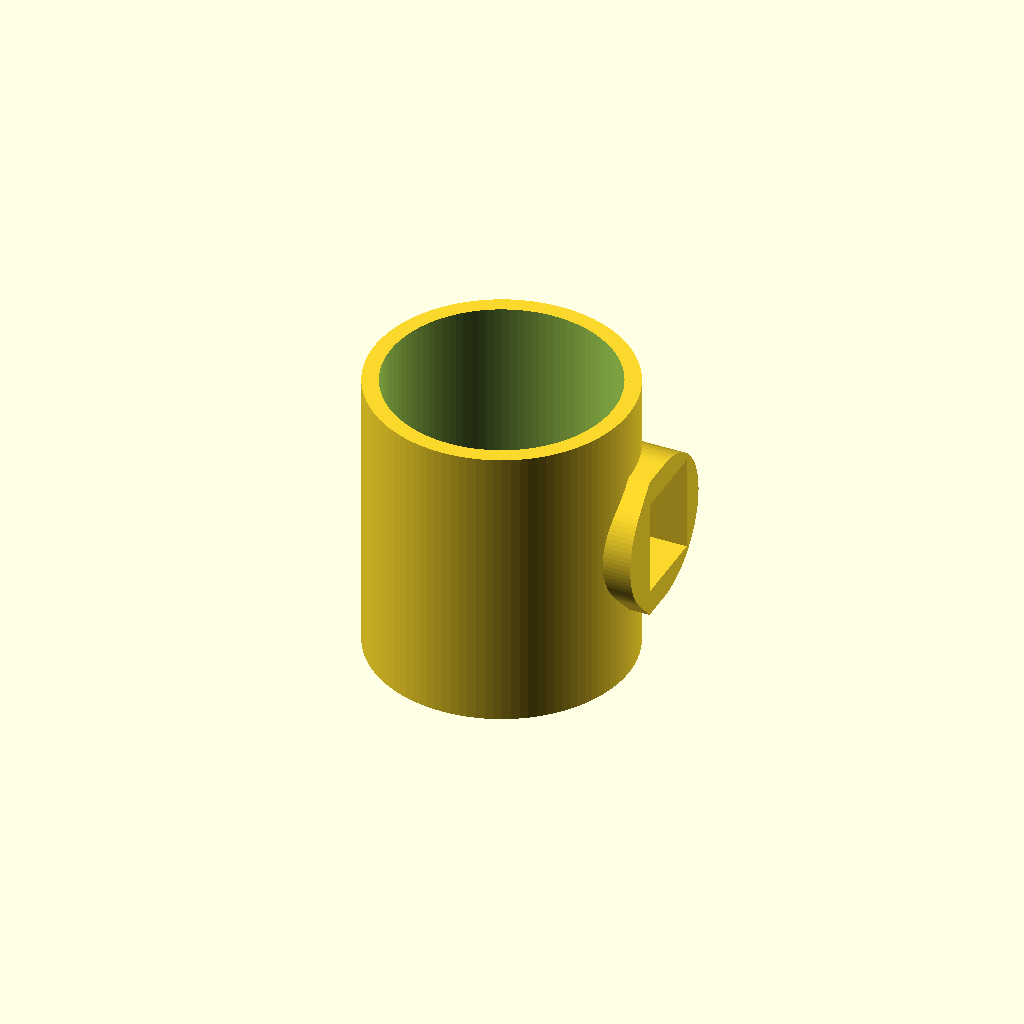
Cell 1: rendered with the file's own defaults.
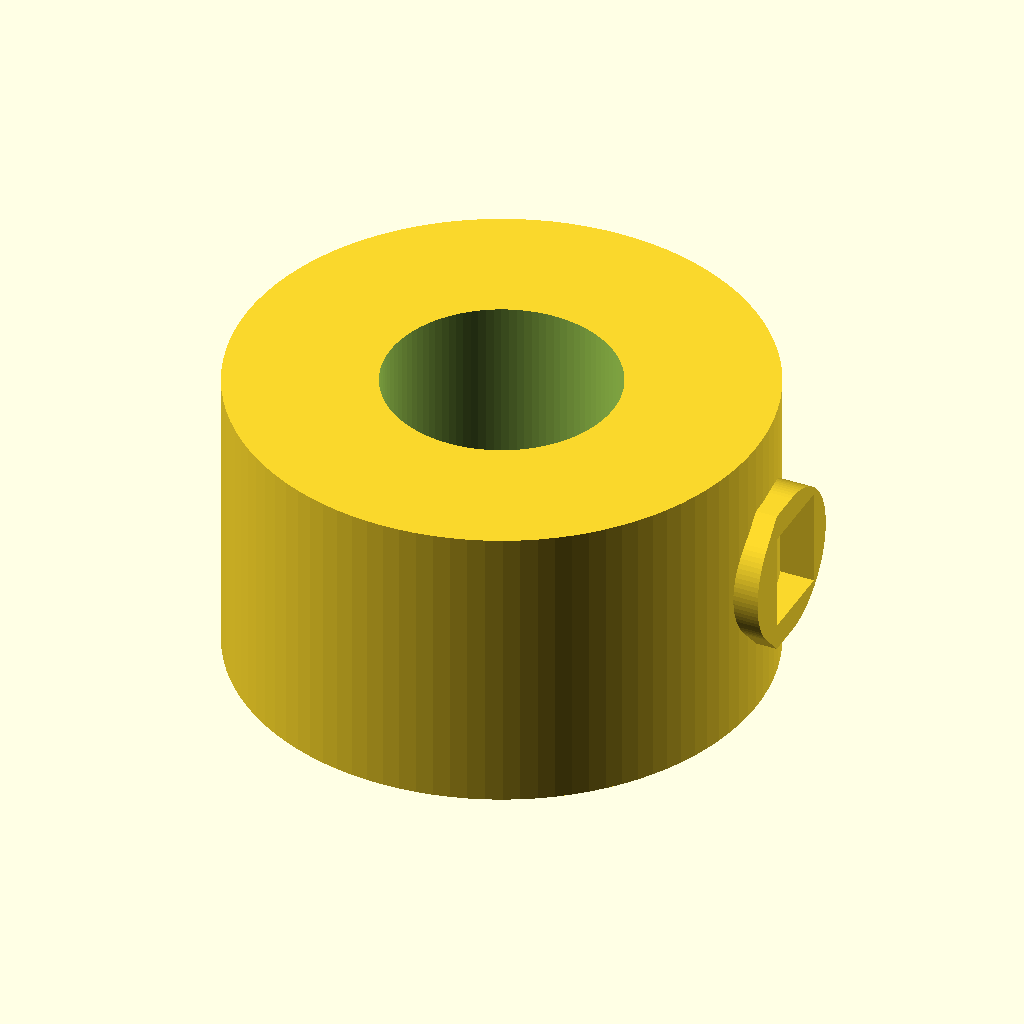
Cell 2: mug_outer_diam = 160 (everything else at default).
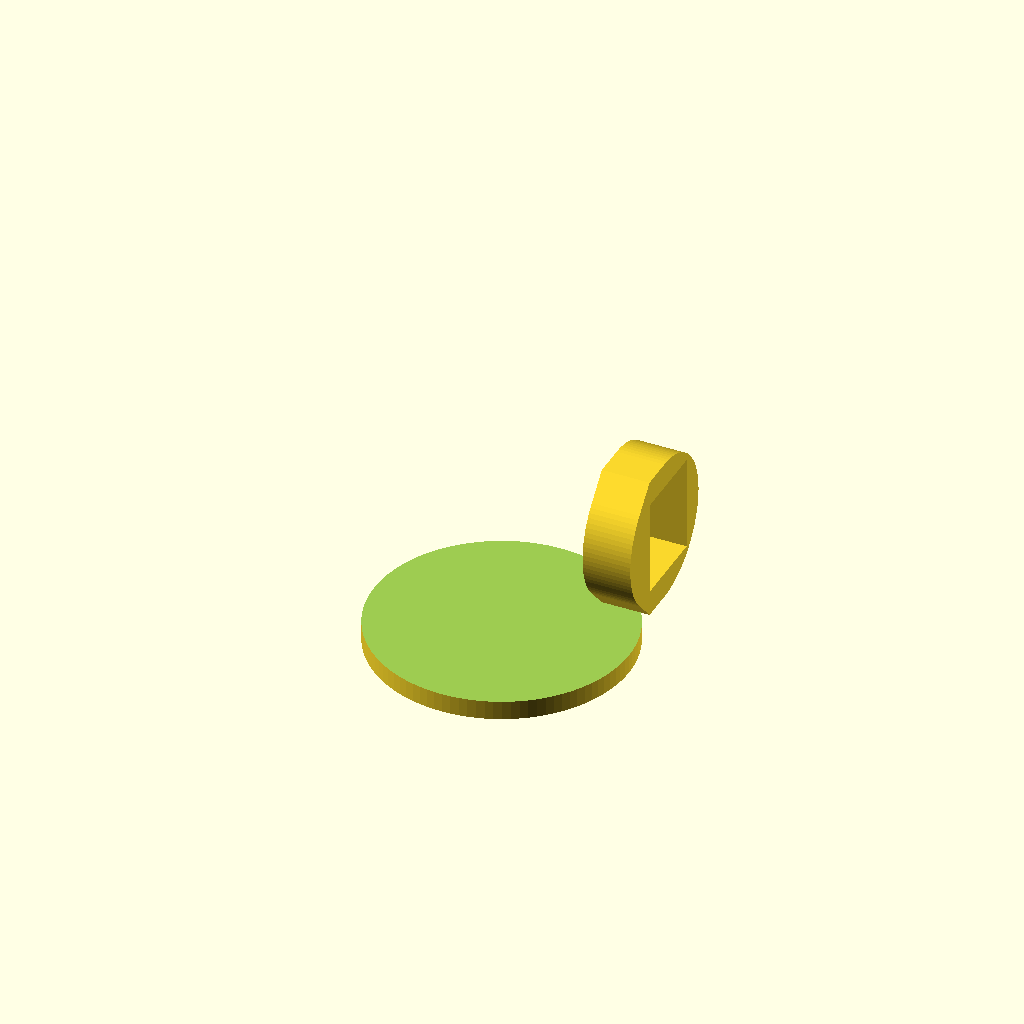
Cell 3: mug_inner_diam = 140 (everything else at default).
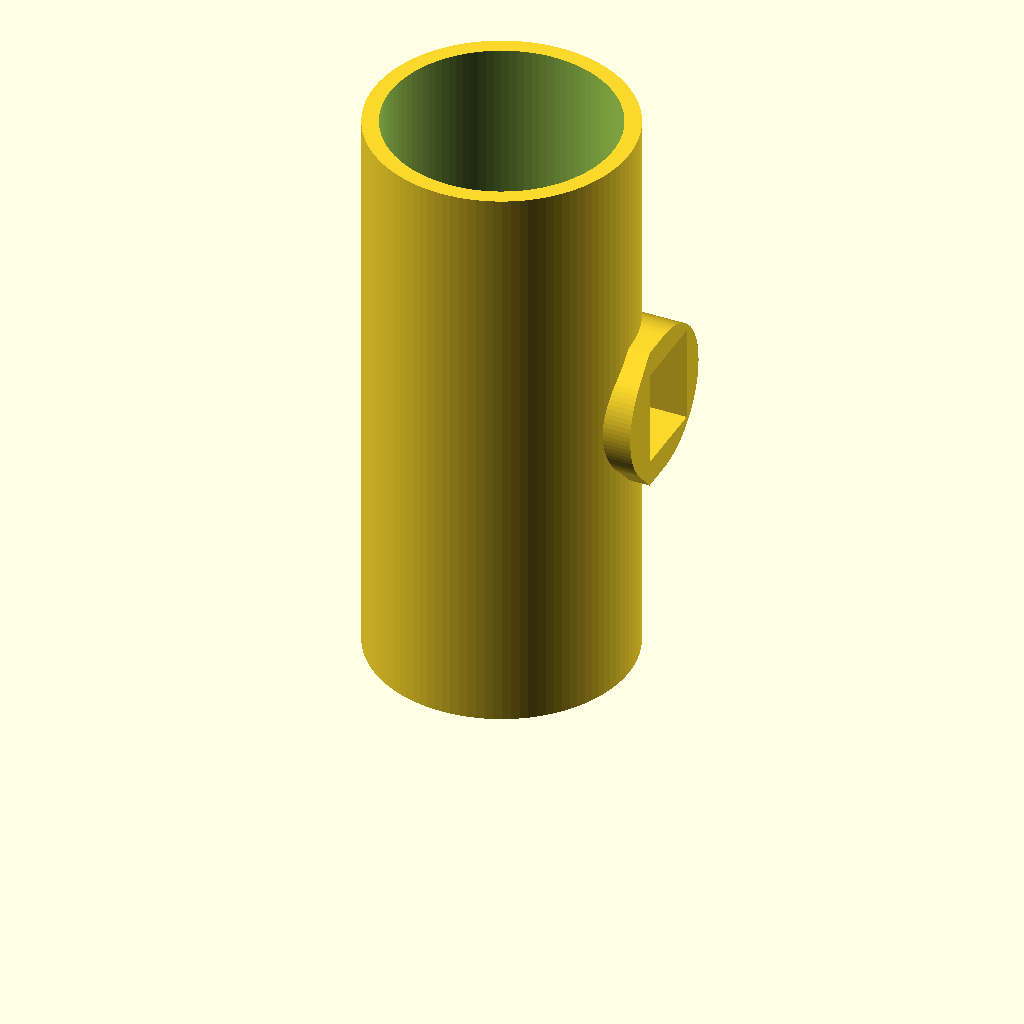
Cell 4 — mug_height set to 180, the other parameters unchanged.
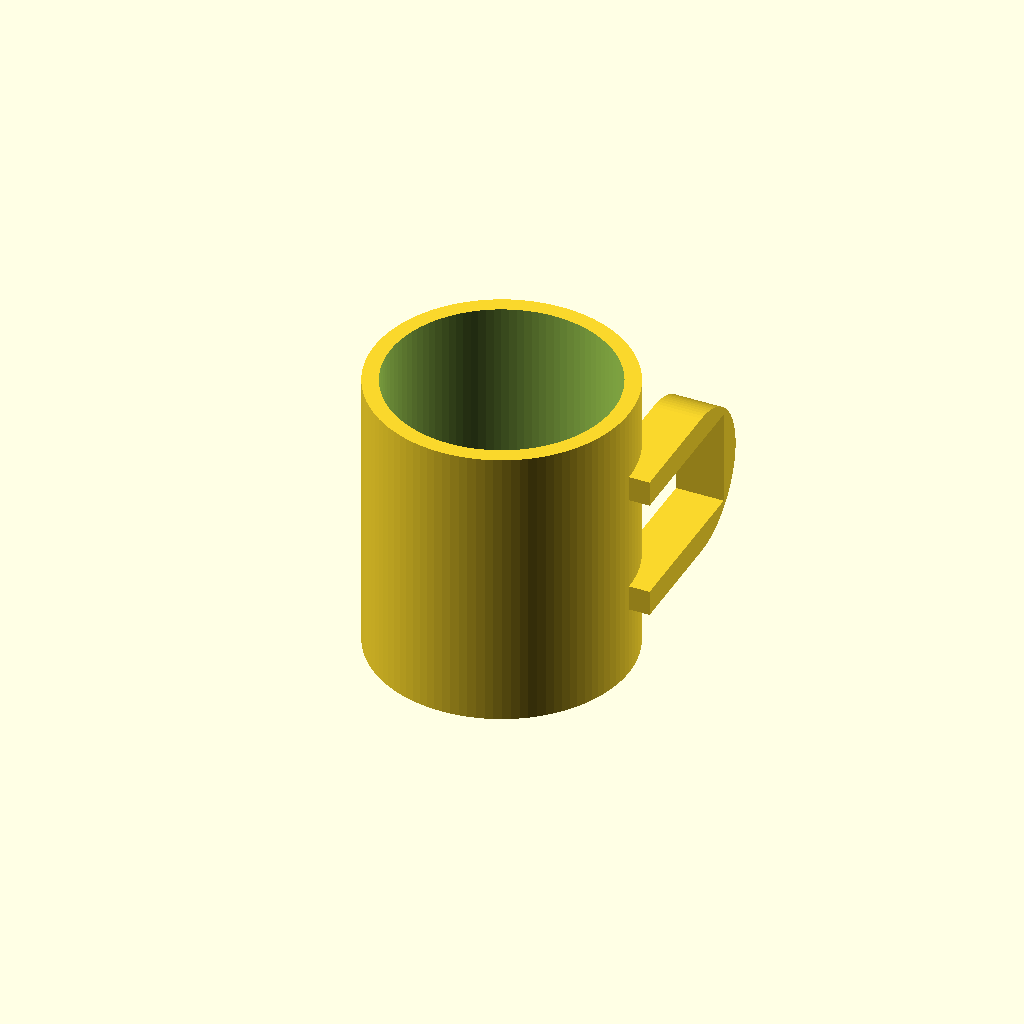
Cell 5: the same model with handle_inner_w = 50.
One fixed orthographic camera (rotation 55°, 0°, 25°; colour scheme Cornfield) for every cell.
OpenSCAD source file results/tier-2-offset-handle-mug/iter-png-3_gemini-3-flash-bcfaa0d655da-2026-04-28T18-56-43-862Z/final.scad:
$fn = 100;

// --- 寸法定義 ---
mug_outer_diam = 80;
mug_inner_diam = 70; // 肉厚 5mm
mug_height = 90;
mug_bottom_thick = 6;

handle_inner_w = 25;    // 取手内側の空間 幅
handle_inner_h = 30;    // 取手内側の空間 高さ
handle_thickness = 8;   // 取手の構造材の厚み
handle_breadth = 15;    // 取手の横幅(Y軸方向の厚み)

// 外側の高さ = 内側高さ + 上下の肉厚
handle_outer_h = handle_inner_h + (handle_thickness * 2);
// 外側の半径 = 外側高さの半分
handle_outer_r = handle_outer_h / 2;

union() {
    // 1. マグカップ本体
    difference() {
        // 外郭
        cylinder(h=mug_height, d=mug_outer_diam);
        
        // 内側の中空化
        translate([0, 0, mug_bottom_thick])
            cylinder(h=mug_height, d=mug_inner_diam);
    }

    // 2. 取手 (Handle) - +X軸方向に配置
    // 本体外周(x = 40)に接続。確実に結合させるため1mm食い込ませる。
    translate([(mug_outer_diam / 2) - 1, 0, mug_height / 2])
    rotate([90, 0, 90]) // 2D形状を垂直に立ててX軸方向に押し出し
    linear_extrude(height=handle_breadth, center=true) {
        difference() {
            // 取手の外形: D字形状 (本体側が直線、外側が半円)
            hull() {
                // 本体側の接合面
                translate([0, -handle_outer_h / 2])
                    square([1, handle_outer_h]);
                
                // 外側の半円部分
                // 全体の幅が (内側幅 + 肉厚) になるように配置
                translate([(handle_inner_w + handle_thickness) - handle_outer_r, 0])
                    circle(r = handle_outer_r);
            }
            
            // 取手の内側の穴 (高さ 30mm × 幅 25mm)
            translate([0, -handle_inner_h / 2])
                square([handle_inner_w, handle_inner_h]);
        }
    }
}
Customizer parameters (derived from the source; name, type, default, range or options):
mug_outer_diam: number, default 80
mug_inner_diam: number, default 70
mug_height: number, default 90
mug_bottom_thick: number, default 6
handle_inner_w: number, default 25
handle_inner_h: number, default 30
handle_thickness: number, default 8
handle_breadth: number, default 15
